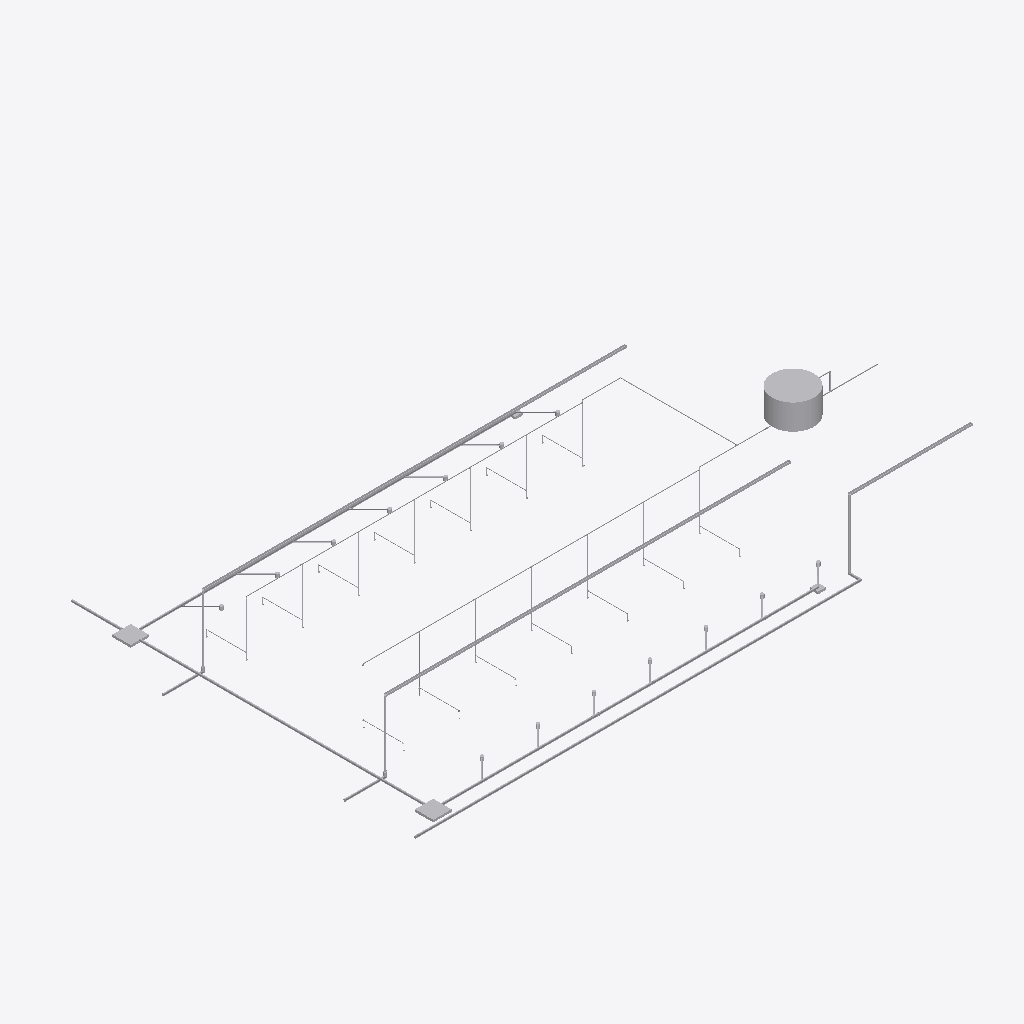
Isometric view of an IFC building model (IFC-SPF (STEP), schema IFC2X3, length unit centimetre), seen from the south-west, elements coloured by IFC class (only those large enough to see are counted): 100 other elements (light grey).
Extent 24.9 m × 16.5 m × 4.3 m (x, y, z). Storeys (2): Térreo at 0.00 m; Telhado Canil e Laje Deposito at 3.00 m. Elements (272): 138 IfcFlowSegment, 59 IfcBuildingElementProxy, 46 IfcFlowTerminal, 25 IfcFlowFitting, 3 IfcFlowController, 1 IfcFlowStorageDevice.

HEADER;
FILE_DESCRIPTION(('ViewDefinition [CoordinationView_V2.0]'),'2;1');
FILE_NAME('HIDRAULICA[595FE95B-AA5E-4B09-8218-D8EDE7EA15EB]','2026-11-11T17:53:39',('lipebl34@ime.eb.br'),('rafael.otranto@ime.eb.br'),'IfcPlusPlus AltoQi r115','AltoQi Builder - 2026-10','');
FILE_SCHEMA(('IFC2X3'));
ENDSEC;
DATA;
#21=IFCPROJECT('2Wg2_IsTv0R8wSfkAX1I7t',#26,'EXERCITO BRASILEIRO',$,$,$,$,(#20),#15);
#33=IFCSITE('0oLT$8S3z3QvZtnanQSjkV',#26,$,$,$,#32,$,$,$,$,$,$,$,$);
#38=IFCBUILDING('2j6yAG7drDIhG2wkSj3vYX',#26,$,$,$,#37,$,$,$,$,$,$);
#1015=IFCBUILDINGSTOREY('0jhFKnrPbBDwud0uxqzE5$',#26,'Térreo',$,$,#1014,$,'Térreo',.ELEMENT.,0.0);
#139502=IFCBUILDINGSTOREY('0TZcAz4CTBkvyF0qTQymWl',#26,'Telhado Canil e Laje Deposito',$,$,#139501,$,'Telhado Canil e Laje Deposito',.ELEMENT.,300.0);
#173181=IFCFLOWSTORAGEDEVICE('3QqrPbTyXATR5j0VWqZ1Vb',#26,'RCi1',$,$,#173180,#173192,$);
#172912=IFCFLOWSEGMENT('3dfP0t5R54hvjySA_r94ut',#26,'',$,$,#172911,#172925,$);
#173092=IFCFLOWSEGMENT('2yiOfOpPP5Y8$wGkKJG69L',#26,'',$,$,#173091,#173104,$);
#73981=IFCFLOWSEGMENT('31naYjxGn0FBgiMS_qeB70',#26,'',$,$,#73980,#73991,$);
#73737=IFCFLOWSEGMENT('2kLWH574j269EvrD9QVg9q',#26,'',$,$,#73736,#73747,$);
#172948=IFCFLOWSEGMENT('1VIWJ9DT97qvaFBTvHX8mR',#26,'',$,$,#172947,#172960,$);
#76428=IFCFLOWTERMINAL('1cOVxBlDT5peyjxWZ0erbg',#26,'',$,$,#76427,#76439,$);
#104805=IFCFLOWTERMINAL('03CT92OrHApRbwcAqssVUv',#26,'',$,$,#104804,#104815,$);
#173065=IFCFLOWSEGMENT('3I0RF6E4rAJQDGSOlv92gL',#26,'',$,$,#173064,#173075,$);
#72980=IFCFLOWSEGMENT('13U_N6N1H3Ded5J_lZyqoy',#26,'',$,$,#72979,#72991,$);
#73764=IFCFLOWSEGMENT('3wQQbC5xn6OBfKyeXKmefi',#26,'',$,$,#73763,#73774,$);
#73197=IFCFLOWSEGMENT('3HBgJFgeP03AV_qhaFWsdy',#26,'',$,$,#73196,#73207,$);
#73035=IFCFLOWSEGMENT('3mWphHpDX1Yhc6$0181lDl',#26,'',$,$,#73034,#73045,$);
#73089=IFCFLOWSEGMENT('1xY$ZP2L598hLawM5V522y',#26,'',$,$,#73088,#73099,$);
#73143=IFCFLOWSEGMENT('15iGhoC7X0SfH7W0zpGWNl',#26,'',$,$,#73142,#73153,$);
#73251=IFCFLOWSEGMENT('0CyfHcCpT7thkAYYCiF6_N',#26,'',$,$,#73250,#73261,$);
#173037=IFCFLOWSEGMENT('1N9bsfwzHFQOzibm2E6qZp',#26,'',$,$,#173036,#173048,$);
#173154=IFCFLOWSEGMENT('0wyzHVkLXChxerZ6m2QFdL',#26,'',$,$,#173153,#173164,$);
#73305=IFCFLOWSEGMENT('1NoS7DrFnDvxtcZtipLFAv',#26,'',$,$,#73304,#73315,$);
#73683=IFCFLOWSEGMENT('372ptzd0j7HvQcPOnWm4pI',#26,'',$,$,#73682,#73693,$);
#172345=IFCFLOWSEGMENT('3RtO87nEfAk9G$HP29lyWy',#26,'',$,$,#172344,#172355,$);
#74089=IFCFLOWSEGMENT('1lTPW1lSj4XfysqTfO5bMQ',#26,'',$,$,#74088,#74099,$);
#73629=IFCFLOWSEGMENT('08wq_Dc595GhSXuFBbsNJS',#26,'',$,$,#73628,#73639,$);
#73900=IFCFLOWSEGMENT('15q_F3p4f1NOx0CnVbpamc',#26,'',$,$,#73899,#73910,$);
#73359=IFCFLOWSEGMENT('1rLD0IIk96FAVxtim8UPfy',#26,'',$,$,#73358,#73369,$);
#73467=IFCFLOWSEGMENT('3HKUKXAJf1aPzJz4C7cPju',#26,'',$,$,#73466,#73477,$);
#73413=IFCFLOWSEGMENT('2uwaorCHbAZvkApV$36DOj',#26,'',$,$,#73412,#73423,$);
#73575=IFCFLOWSEGMENT('3tKZwuYXf8P9_qGJlrnaYf',#26,'',$,$,#73574,#73585,$);
#73521=IFCFLOWSEGMENT('1er_M02Hf258idhtLZ2XoC',#26,'',$,$,#73520,#73531,$);
#83974=IFCFLOWTERMINAL('3IjPLpW_PDHRfG1d_Z__4M',#26,'',$,$,#83973,#83984,$);
#73656=IFCFLOWSEGMENT('3bLK_d1JvCLfSilMQNlR7Q',#26,'',$,$,#73655,#73666,$);
#73602=IFCFLOWSEGMENT('04IqDqPYf26gbHChKSmjqF',#26,'',$,$,#73601,#73612,$);
#172642=IFCFLOWSEGMENT('0AvY2XWtT14fzbo$KA_f15',#26,'',$,$,#172641,#172652,$);
#73440=IFCFLOWSEGMENT('10A$TvlnX7ZOOXsfZZpMF8',#26,'',$,$,#73439,#73450,$);
#73494=IFCFLOWSEGMENT('0Cq9cuhsz6VgTKSf94EVkk',#26,'',$,$,#73493,#73504,$);
#172021=IFCFLOWSEGMENT('0PAbuXN7TEmfLekvmC8WuG',#26,'',$,$,#172020,#172031,$);
#172048=IFCFLOWSEGMENT('3AUaf3eUnDgPSr3gjnndhG',#26,'',$,$,#172047,#172058,$);
#172183=IFCFLOWSEGMENT('2IUP$2NiL1BuL9J2kHABA8',#26,'',$,$,#172182,#172193,$);
#171967=IFCFLOWSEGMENT('1nlRxKWAr8gAQaap__4Y3h',#26,'',$,$,#171966,#171977,$);
#172075=IFCFLOWSEGMENT('1DOpGyq05DFhX8BOdPUHxS',#26,'',$,$,#172074,#172085,$);
#172156=IFCFLOWSEGMENT('0kwwcQg4rE0AS$EqHstv_4',#26,'',$,$,#172155,#172166,$);
#172210=IFCFLOWSEGMENT('3E_HEEoTvBWQsVMQpkNbsp',#26,'',$,$,#172209,#172220,$);
#172237=IFCFLOWSEGMENT('0iX0wW2N1Faf6TgZDVsZEt',#26,'',$,$,#172236,#172247,$);
#171994=IFCFLOWSEGMENT('3GvkTIeSX9YeWIbDAwM9ZF',#26,'',$,$,#171993,#172004,$);
#172102=IFCFLOWSEGMENT('1uma0Kb9jBVvf_bZXdgaoz',#26,'',$,$,#172101,#172112,$);
#172129=IFCFLOWSEGMENT('2owvHpuDPA3BN3oAsyeFuw',#26,'',$,$,#172128,#172139,$);
#172399=IFCFLOWSEGMENT('13fD4Fubb6XvV7OpstSye6',#26,'',$,$,#172398,#172409,$);
#72359=IFCFLOWSEGMENT('1xczDKilP6ivNvgJUp0Anm',#26,'',$,$,#72358,#72369,$);
#72575=IFCFLOWSEGMENT('0pVFNVYm9AWv8crwDUDGrd',#26,'',$,$,#72574,#72585,$);
#79085=IFCFLOWTERMINAL('31mLxrpiD9Hw83p3HyMlZX',#26,'',$,$,#79084,#79096,$);
#72224=IFCFLOWSEGMENT('3qfmKAwHj1wgOOQubHy4zX',#26,'',$,$,#72223,#72234,$);
#72278=IFCFLOWSEGMENT('1weD1OeyX1evSFvoDKvmOK',#26,'',$,$,#72277,#72288,$);
#72413=IFCFLOWSEGMENT('1QIc6ZQKH5cQHHW6Q6o_Wy',#26,'',$,$,#72412,#72423,$);
#72494=IFCFLOWSEGMENT('1Mb2NJaqP5vOPonuWsFF9v',#26,'',$,$,#72493,#72504,$);
#72629=IFCFLOWSEGMENT('3nOtoXuHv6SOBC01AiICc6',#26,'',$,$,#72628,#72639,$);
#73791=IFCFLOWSEGMENT('02w6_g5vj1HAkElEAiHwM9',#26,'',$,$,#73790,#73801,$);
#71900=IFCFLOWSEGMENT('0R$Fmg78D7pvDL4Tp6cj2o',#26,'',$,$,#71899,#71910,$);
#74008=IFCFLOWSEGMENT('083ayjPEj0wf9yarB8dVm6',#26,'',$,$,#74007,#74018,$);
#71684=IFCFLOWSEGMENT('1S7L4$d9r3quzJbKwavEyI',#26,'',$,$,#71683,#71694,$);
#71792=IFCFLOWSEGMENT('3R7HmapzrCuvNc4hq6pUEw',#26,'',$,$,#71791,#71802,$);
#72008=IFCFLOWSEGMENT('1cH0iU1L93afJS3BKUhDi2',#26,'',$,$,#72007,#72018,$);
#172318=IFCFLOWSEGMENT('19b8x0Ewb55RPeuJTIJytX',#26,'',$,$,#172317,#172328,$);
#73008=IFCFLOWSEGMENT('2h8fPEZMH5OumI1v7Zt1hg',#26,'',$,$,#73007,#73018,$);
#172426=IFCFLOWSEGMENT('3jOhgrn3H9Y9wN6nVyaqS3',#26,'',$,$,#172425,#172436,$);
#73062=IFCFLOWSEGMENT('0bMdggjx93uuCNYwGDt6aA',#26,'',$,$,#73061,#73072,$);
#73170=IFCFLOWSEGMENT('15lbKDUQnAmevlJfeMnMrx',#26,'',$,$,#73169,#73180,$);
#73224=IFCFLOWSEGMENT('3jwuTUCdP9bffbps6MRdRw',#26,'',$,$,#73223,#73234,$);
#73332=IFCFLOWSEGMENT('2H77q9bD95NQ5jB7f7wIrI',#26,'',$,$,#73331,#73342,$);
#73116=IFCFLOWSEGMENT('2gVuk$iTX1aOO0ikhXnL3C',#26,'',$,$,#73115,#73126,$);
#73278=IFCFLOWSEGMENT('10ZHBj2On7TfF89Du6nQJe',#26,'',$,$,#73277,#73288,$);
#71711=IFCFLOWSEGMENT('0lJIyMbsD4e9n_GBZnp$CX',#26,'',$,$,#71710,#71721,$);
#73386=IFCFLOWSEGMENT('2eLXJrwzb3FP3YXzltpOs0',#26,'',$,$,#73385,#73396,$);
#74035=IFCFLOWSEGMENT('0LsABbemv8Weh4YQkgM23c',#26,'',$,$,#74034,#74045,$);
#71819=IFCFLOWSEGMENT('0Hx09T4Df0iuiSwjPgqdsv',#26,'',$,$,#71818,#71829,$);
#71927=IFCFLOWSEGMENT('0ucUWP3K12LvNDK5u3EyHp',#26,'',$,$,#71926,#71937,$);
#72251=IFCFLOWSEGMENT('2qtmXZVq54$PNCNfMrcGxX',#26,'',$,$,#72250,#72261,$);
#72440=IFCFLOWSEGMENT('2z2837_zTC8QS86IiYO2Fx',#26,'',$,$,#72439,#72450,$);
#72656=IFCFLOWSEGMENT('1AOQC$yHT0TfXIyeDF8ScW',#26,'',$,$,#72655,#72666,$);
#72035=IFCFLOWSEGMENT('2k5vK2H599dfI0j1LKplO7',#26,'',$,$,#72034,#72045,$);
#72305=IFCFLOWSEGMENT('1LMaPuo_jBcf_eKzLyRmxw',#26,'',$,$,#72304,#72315,$);
#72386=IFCFLOWSEGMENT('0BOFq9iBj7Vvpgsrgf0$ra',#26,'',$,$,#72385,#72396,$);
#72521=IFCFLOWSEGMENT('1lN6XJXCH7Vu7IY_3KfvVH',#26,'',$,$,#72520,#72531,$);
#72602=IFCFLOWSEGMENT('0LTmNevILEFuhWhScKgD11',#26,'',$,$,#72601,#72612,$);
#73818=IFCFLOWSEGMENT('2vct1BHrbCGeLrvlQT7ZWw',#26,'',$,$,#73817,#73828,$);
#73548=IFCFLOWSEGMENT('2sytjrqCDFv8L8mTv8g2mx',#26,'',$,$,#73547,#73558,$);
#76501=IFCFLOWTERMINAL('0l6ju3ysr5Rwz8jzLrQNSl',#26,'',$,$,#76500,#76511,$);
#172669=IFCFLOWSEGMENT('15nd6X7dP0$fOdWwapd$ym',#26,'',$,$,#172668,#172679,$);
#73710=IFCFLOWSEGMENT('1HH6JTTAfAPfCnpXkwQ8Rs',#26,'',$,$,#73709,#73720,$);
#76461=IFCFLOWTERMINAL('2HjKXBAYX0lQOmFPIQ0pZF',#26,'',$,$,#76460,#76472,$);
#76696=IFCFLOWTERMINAL('1V7WoJVsP2KBXJ$6p47FK_',#26,'',$,$,#76695,#76706,$);
#65497=IFCFLOWFITTING('1RTjfdQ8j9Gw9KKYirsPmX',#26,'',$,$,#65496,#65507,$);
#72143=IFCFLOWSEGMENT('3WYeC$Dx59fOmDORa0LvJZ',#26,'',$,$,#72142,#72153,$);
#76618=IFCFLOWTERMINAL('1pWXoCl$P32RJn9RVI1JA9',#26,'',$,$,#76617,#76628,$);
#76657=IFCFLOWTERMINAL('2ImCVfNsD6Phq2wANPtz3S',#26,'',$,$,#76656,#76667,$);
#172534=IFCFLOWSEGMENT('1LzaYFG3D0GwgeqL2ws8jz',#26,'',$,$,#172533,#172544,$);
#63051=IFCFLOWFITTING('0fbKBY0Xf4luMuTWXjmqd5',#26,'',$,$,#63050,#63061,$);
#66720=IFCFLOWFITTING('3PCM396GPC9BcbrJfg6KDM',#26,'',$,$,#66719,#66730,$);
#76540=IFCFLOWTERMINAL('2x0tQckNvFkA9sODWPbOed',#26,'',$,$,#76539,#76550,$);
#76579=IFCFLOWTERMINAL('0_IYtpour9shF6Cia4Yp9q',#26,'',$,$,#76578,#76589,$);
#56936=IFCFLOWFITTING('02VtIsi5HF4er$UL_fFaKL',#26,'',$,$,#56935,#56946,$);
ENDSEC;
